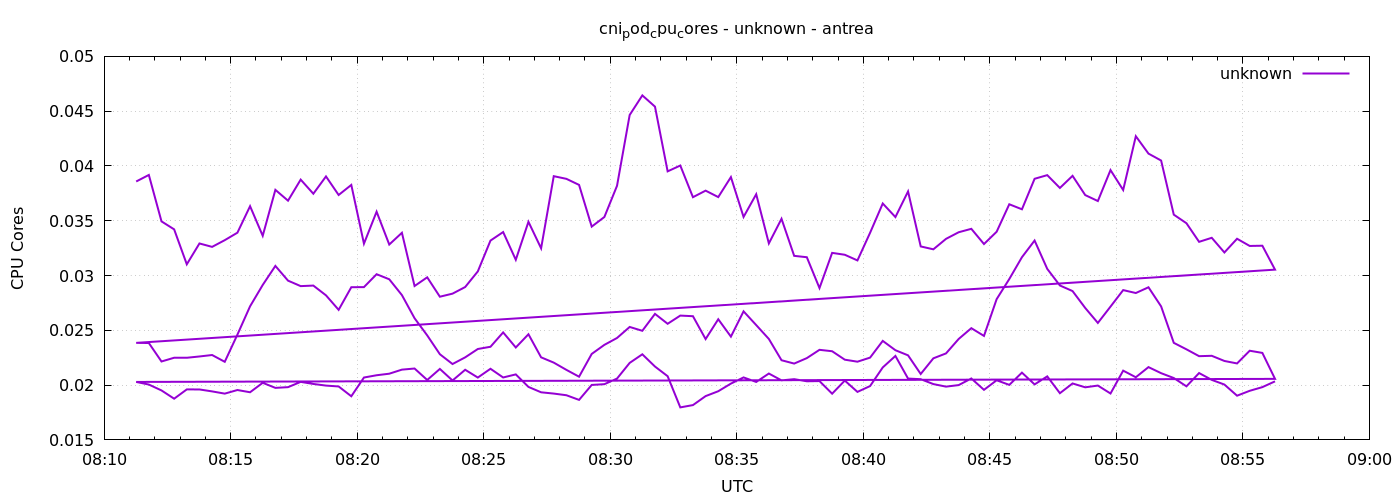

Values plotted in this chart, from the file beside it:
1777882276	0.038581798902556294
1777882306	0.03918
1777882336	0.03494
1777882366	0.03421
1777882396	0.03102
1777882426	0.03293
1777882456	0.03262
1777882486	0.03323
1777882516	0.03391
1777882546	0.03633
1777882576	0.03363
1777882606	0.03782
1777882636	0.03683
1777882666	0.03875
1777882696	0.03747
1777882726	0.03904
1777882756	0.03735
1777882786	0.03827
1777882816	0.03291
1777882846	0.03583
1777882876	0.03283
1777882906	0.0339
1777882936	0.02904
1777882966	0.02984
1777882996	0.02807
1777883026	0.02835
1777883056	0.02895
1777883086	0.03038
1777883116	0.03319
1777883146	0.03397
1777883176	0.03144
1777883206	0.0349
1777883236	0.03249
1777883266	0.03907
1777883296	0.03882
1777883326	0.03827
1777883356	0.03446
1777883386	0.03534
1777883416	0.03819
1777883446	0.04465
1777883476	0.04644
1777883506	0.04541
1777883536	0.03951
1777883566	0.04004
1777883596	0.03715
1777883626	0.03775
1777883656	0.03716
1777883686	0.03898
1777883716	0.03535
1777883746	0.03742
1777883776	0.03293
1777883806	0.03518
1777883836	0.0318
1777883866	0.03167
1777883896	0.02886
1777883926	0.03207
1777883956	0.0319
1777883986	0.03138
1777884016	0.0339
1777884046	0.03657
1777884076	0.03534
... 212 more rows
